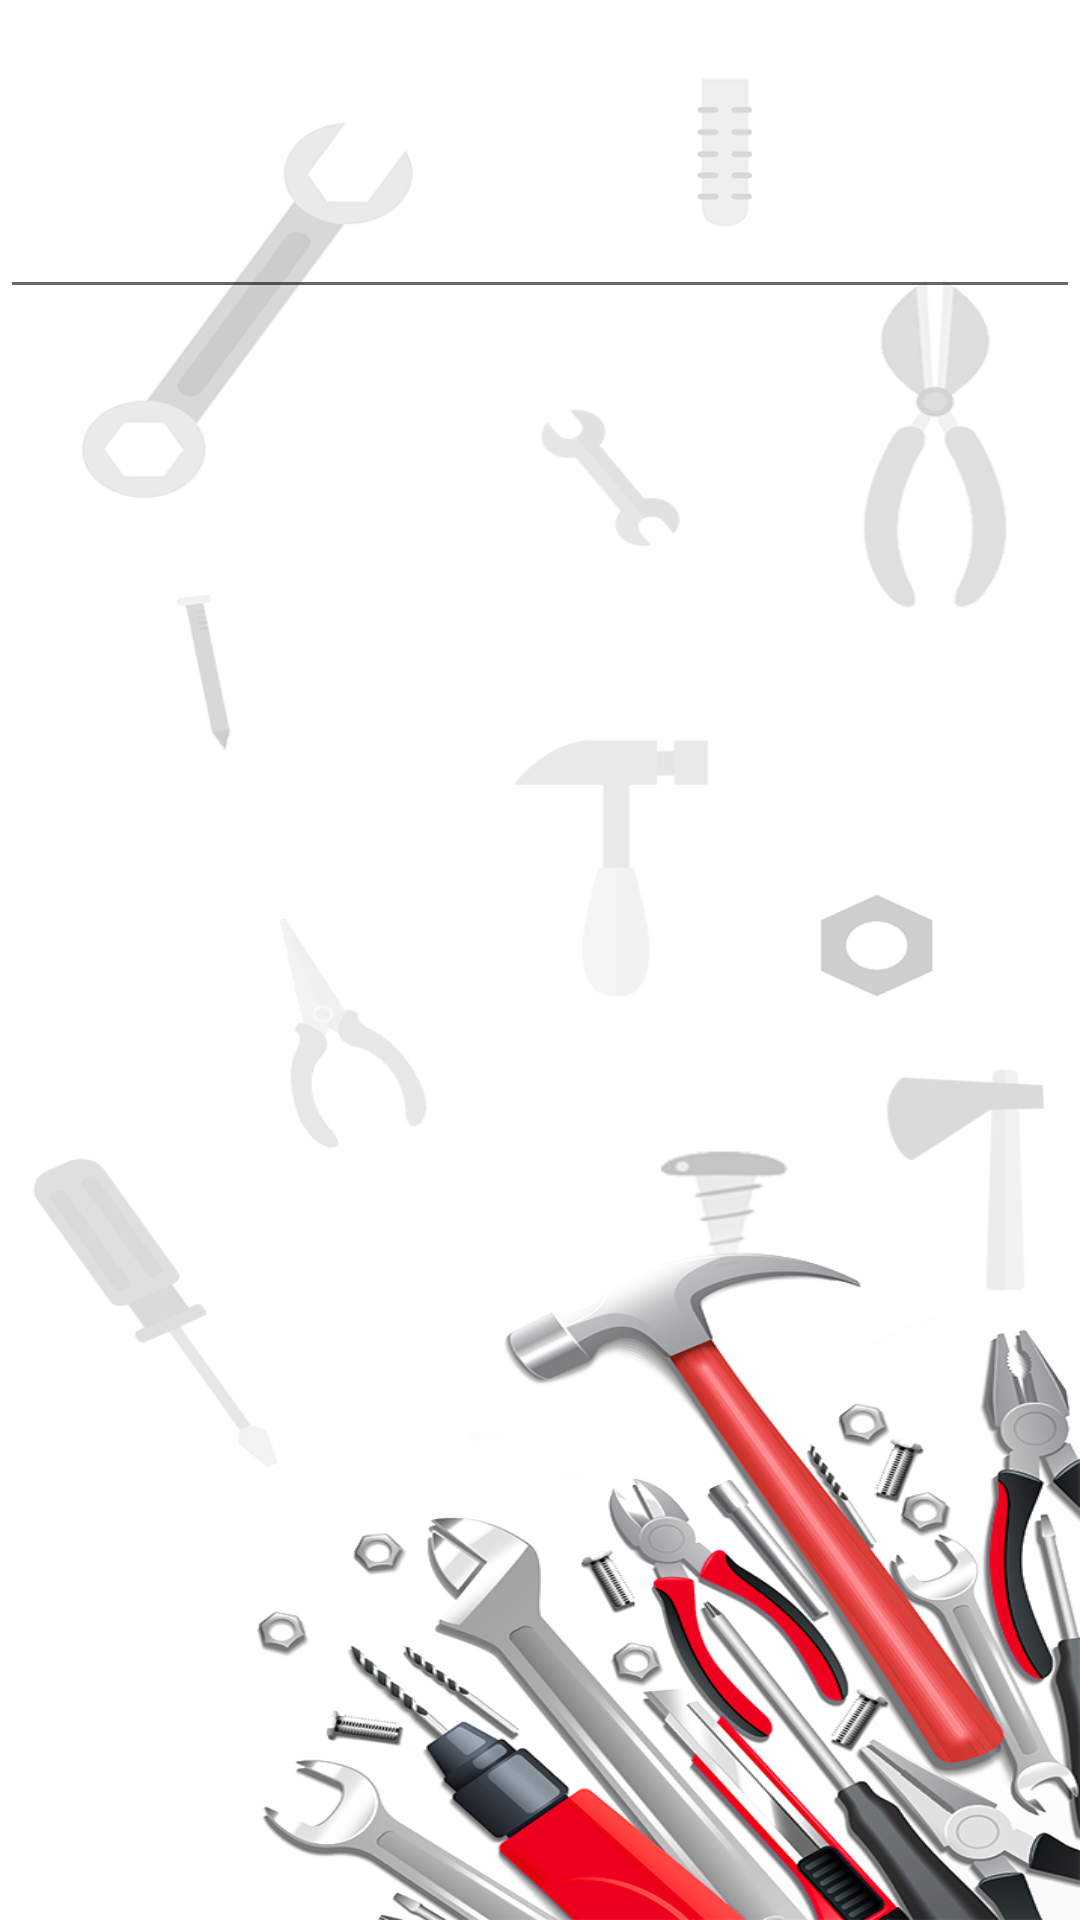

The Android layout XML behind this screen, and the referenced resources:
<!-- AndroidManifest.xml: application theme AppTheme -->
<!-- res/layout/activity_main.xml -->
<?xml version="1.0" encoding="utf-8"?>
<RelativeLayout xmlns:android="http://schemas.android.com/apk/res/android"

    xmlns:app="http://schemas.android.com/apk/res-auto"
    android:layout_width="match_parent"
    android:layout_height="match_parent"
    android:background="@drawable/bg"
    android:focusableInTouchMode="true"
    android:orientation="horizontal">

    <LinearLayout
        android:id="@+id/upload_post"
        android:layout_width="match_parent"
        android:layout_height="wrap_content"
        android:orientation="vertical">

        <EditText
            android:id="@+id/etPost"
            android:layout_width="match_parent"
            android:layout_height="50pt"
            android:ems="10"
            android:inputType="textMultiLine" />

        <LinearLayout

            android:layout_width="match_parent"
            android:layout_height="match_parent"
            android:layoutDirection="ltr"
            android:orientation="horizontal"
            android:paddingStart="10dp"
            android:paddingTop="3dp"
            android:paddingEnd="3dp"
            android:paddingBottom="5dp">

            <ImageView

                android:id="@+id/iv_attach"
                android:layout_width="25dp"
                android:layout_height="25dp"
                android:layout_marginEnd="8dp"
                android:background="@drawable/ic_attach_file_black_24dp" />

            <ImageView
                android:id="@+id/iv_post"
                android:layout_width="25dp"
                android:layout_height="25dp"
                android:layout_marginEnd="8dp"
                android:background="@drawable/ic_send_black_24dp" />

        </LinearLayout>

    </LinearLayout>

    <androidx.recyclerview.widget.RecyclerView
        android:id="@+id/recycler_posts"
        android:layout_width="match_parent"
        android:layout_height="match_parent"
        android:layout_below="@id/upload_post"
        app:layoutManager="androidx.recyclerview.widget.LinearLayoutManager" />

</RelativeLayout>
<!-- resources referenced by this layout -->
<resources>
  <!-- drawable bg: png bitmap (drawable, 296407 bytes) -->
  <style name="AppTheme" parent="Theme.AppCompat.Light.DarkActionBar">
  
      </style>
</resources>
